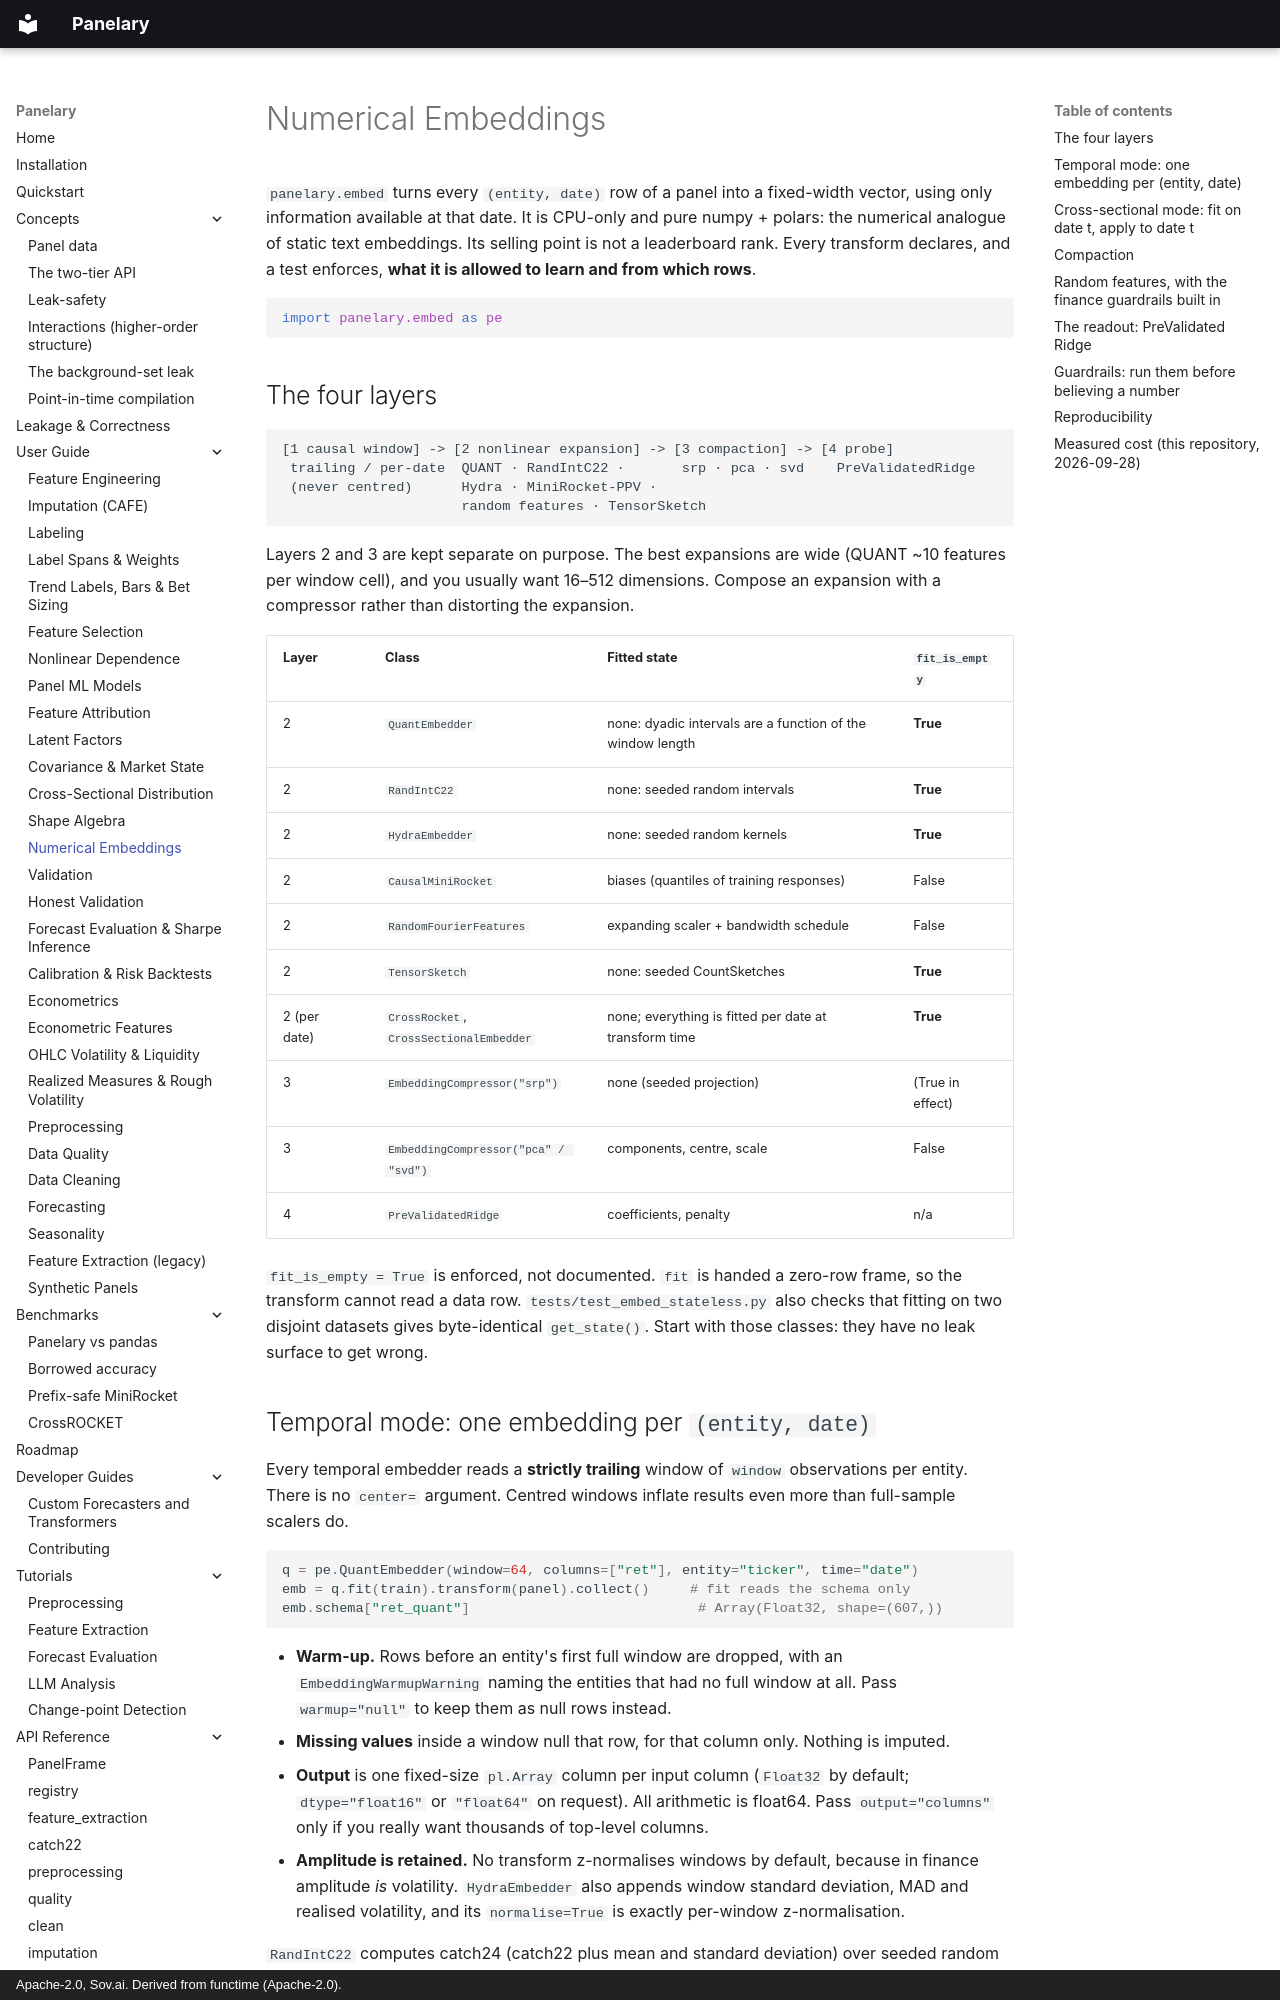

repository: sovai-research/panelary · page: user-guide/embeddings/index.html · generator: mkdocs · copyright: Apache-2.0, Sov.ai. Derived from functime (Apache-2.0).

# Numerical Embeddings

`panelary.embed` turns every `(entity, date)` row of a panel into a fixed-width
vector, using only information available at that date. It is CPU-only and pure
numpy + polars: the numerical analogue of static text embeddings. Its selling
point is not a leaderboard rank. Every transform declares, and a test enforces,
**what it is allowed to learn and from which rows**.

```python
import panelary.embed as pe
```

## The four layers

```text
[1 causal window] -> [2 nonlinear expansion] -> [3 compaction] -> [4 probe]
 trailing / per-date  QUANT · RandIntC22 ·       srp · pca · svd    PreValidatedRidge
 (never centred)      Hydra · MiniRocket-PPV ·
                      random features · TensorSketch
```

Layers 2 and 3 are kept separate on purpose. The best expansions are wide
(QUANT ~10 features per window cell), and you usually want 16–512 dimensions.
Compose an expansion with a compressor rather than distorting the expansion.

| Layer | Class | Fitted state | `fit_is_empty` |
| --- | --- | --- | --- |
| 2 | `QuantEmbedder` | none: dyadic intervals are a function of the window length | **True** |
| 2 | `RandIntC22` | none: seeded random intervals | **True** |
| 2 | `HydraEmbedder` | none: seeded random kernels | **True** |
| 2 | `CausalMiniRocket` | biases (quantiles of training responses) | False |
| 2 | `RandomFourierFeatures` | expanding scaler + bandwidth schedule | False |
| 2 | `TensorSketch` | none: seeded CountSketches | **True** |
| 2 (per date) | `CrossRocket`, `CrossSectionalEmbedder` | none; everything is fitted per date at transform time | **True** |
| 3 | `EmbeddingCompressor("srp")` | none (seeded projection) | (True in effect) |
| 3 | `EmbeddingCompressor("pca" / "svd")` | components, centre, scale | False |
| 4 | `PreValidatedRidge` | coefficients, penalty | n/a |

`fit_is_empty = True` is enforced, not documented. `fit` is handed a zero-row
frame, so the transform cannot read a data row. `tests/test_embed_stateless.py`
also checks that fitting on two disjoint datasets gives byte-identical
`get_state()`. Start with those classes: they have no leak surface to get wrong.
